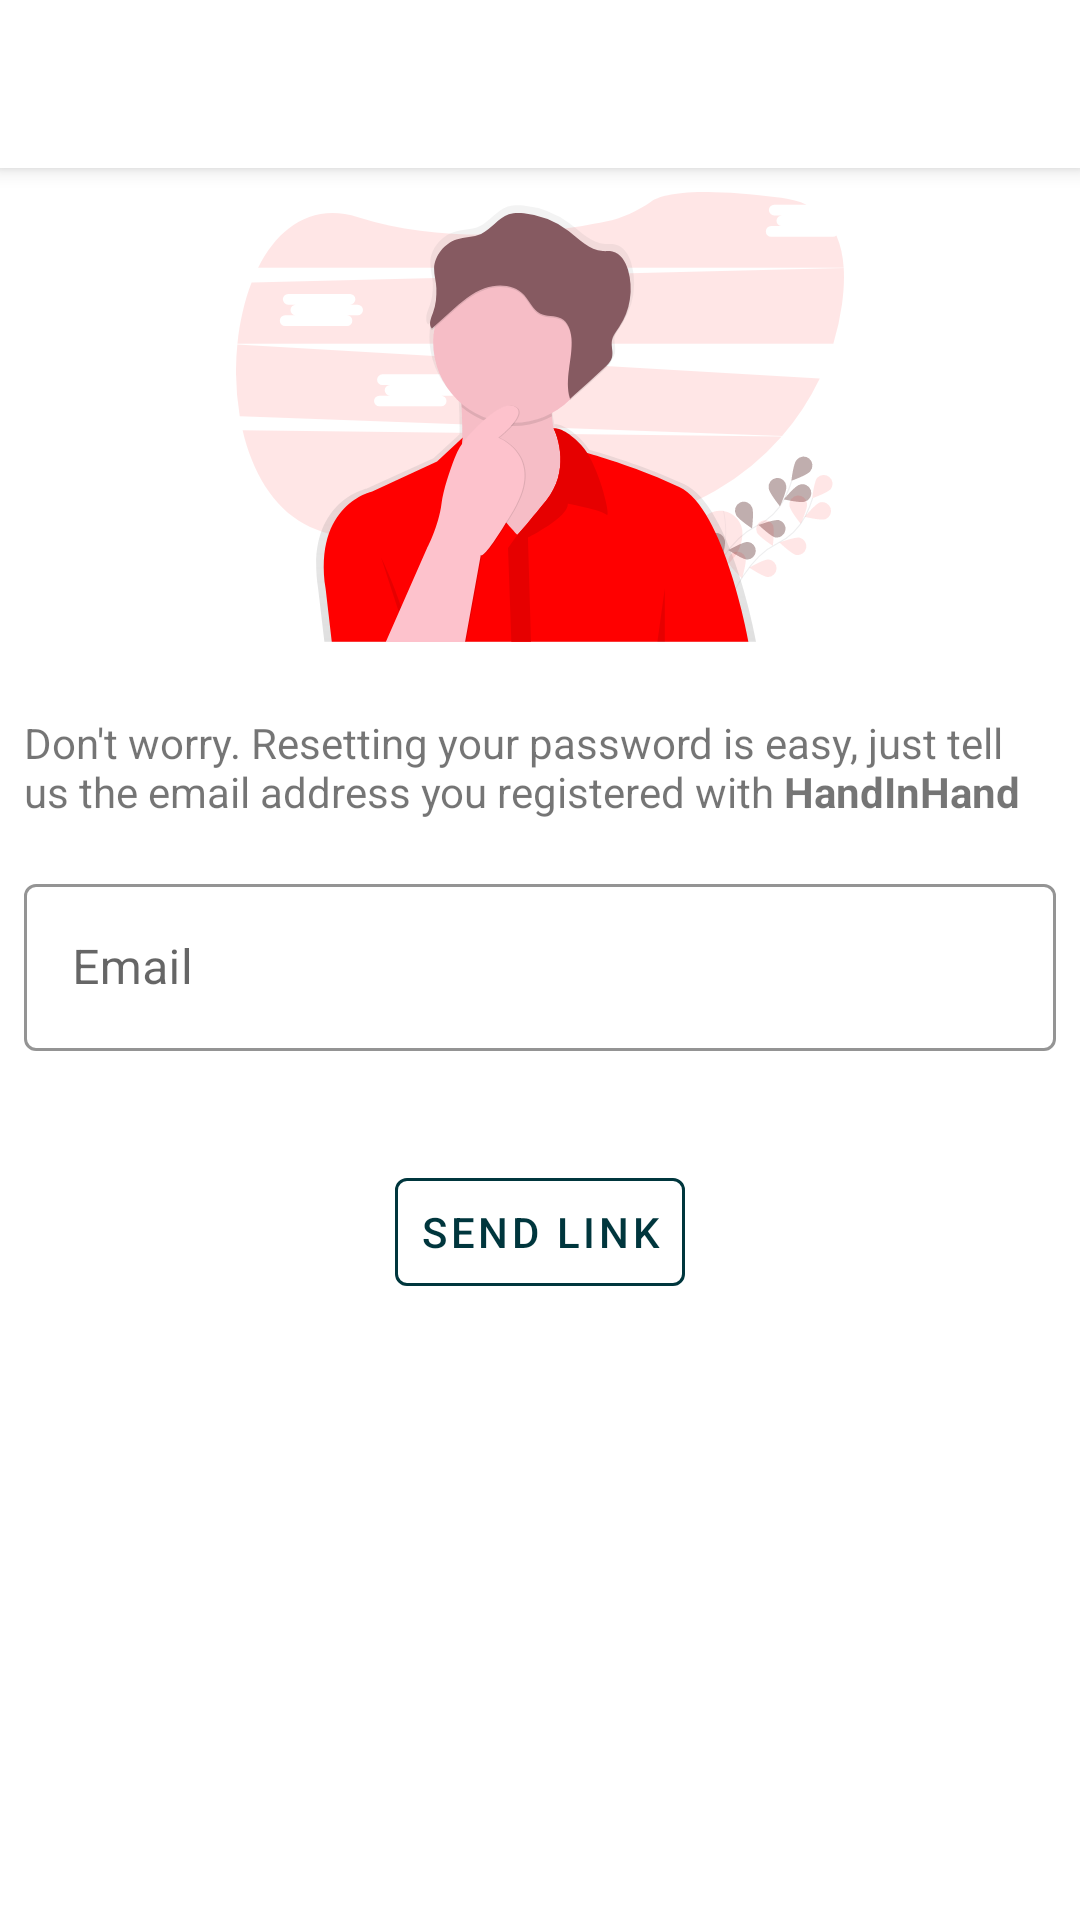

The Android layout XML behind this screen, and the referenced resources:
<!-- AndroidManifest.xml: application theme AppTheme -->
<!-- res/layout/fragment_forget_password.xml -->
<?xml version="1.0" encoding="utf-8"?>
<androidx.coordinatorlayout.widget.CoordinatorLayout
    xmlns:android="http://schemas.android.com/apk/res/android"
    xmlns:app="http://schemas.android.com/apk/res-auto"
    xmlns:tools="http://schemas.android.com/tools"
    android:layout_width="match_parent"
    android:layout_height="match_parent"
    tools:context=".UI.Fragments.MainActivityFragments.ForgetPasswordFragment">

    <com.google.android.material.appbar.AppBarLayout
        android:id="@+id/fragment_reset_password_appbar"
        android:layout_width="match_parent"
        android:layout_height="?actionBarSize"
        >

        <androidx.appcompat.widget.Toolbar
            android:id="@+id/fragment_reset_password_toolbar"
            android:layout_width="match_parent"
            android:layout_height="?actionBarSize"
            android:theme="@style/Widget.AppCompat.PopupMenu.Overflow"
            />

    </com.google.android.material.appbar.AppBarLayout>


    <ScrollView
        android:layout_width="match_parent"
        android:layout_height="match_parent"
        app:layout_behavior="com.google.android.material.appbar.AppBarLayout$ScrollingViewBehavior"
        >
        <androidx.constraintlayout.widget.ConstraintLayout
            android:layout_width="match_parent"
            android:layout_height="wrap_content"
            android:layout_margin="8dp"
            >


            <ImageView
                android:id="@+id/forget_image"
                android:layout_width="wrap_content"
                android:layout_height="150dp"
                android:src="@drawable/ic_forgot_password"
                app:layout_constraintEnd_toEndOf="parent"
                app:layout_constraintStart_toStartOf="parent"
                app:layout_constraintTop_toTopOf="parent"
                />
            <TextView
                android:id="@+id/textView"
                android:layout_width="wrap_content"
                android:layout_height="wrap_content"
                android:layout_marginTop="24dp"
                android:text="@string/reset_password_text"
                app:layout_constraintEnd_toEndOf="parent"
                app:layout_constraintStart_toStartOf="parent"
                app:layout_constraintTop_toBottomOf="@id/forget_image"
                />

            <com.google.android.material.textfield.TextInputLayout
                android:id="@+id/reset_password_email_layout"
                style="@style/Widget.MaterialComponents.TextInputLayout.OutlinedBox"
                android:layout_width="match_parent"
                android:layout_height="wrap_content"
                android:focusableInTouchMode="true"
                android:hint="@string/hint_email"
                android:layout_marginTop="16dp"
                app:boxStrokeColor="@color/textColorPrimary"
                app:boxStrokeWidth="1dp"
                app:hintTextColor="@color/textColorPrimary"
                app:errorIconTint="@android:color/holo_orange_dark"
                app:errorEnabled="true"
                app:errorTextColor="@android:color/holo_orange_dark"
                app:boxStrokeErrorColor="@android:color/holo_orange_dark"
                app:layout_constraintEnd_toEndOf="parent"
                app:layout_constraintStart_toStartOf="parent"
                android:saveEnabled="true"
                app:layout_constraintTop_toBottomOf="@+id/textView">

                <com.google.android.material.textfield.TextInputEditText
                    android:id="@+id/reset_password_edit_text"
                    android:layout_width="match_parent"
                    android:layout_height="wrap_content"
                    android:focusableInTouchMode="true"
                    android:inputType="textEmailAddress"
                    android:maxLines="1"
                    android:textColor="@android:color/black" />
            </com.google.android.material.textfield.TextInputLayout>

            <com.google.android.material.button.MaterialButton
                android:id="@+id/send_link_button"
                android:layout_width="wrap_content"
                android:layout_height="wrap_content"
                app:layout_constraintEnd_toEndOf="parent"
                app:layout_constraintStart_toStartOf="parent"
                android:layout_marginTop="16dp"
                android:text="@string/send_link"
                android:textColor="@color/textColorPrimary"
                app:strokeColor="@color/textColorPrimary"
                app:strokeWidth="1dp"
                app:rippleColor="@color/textColorPrimary"
                style="@style/Widget.MaterialComponents.Button.TextButton"
                app:layout_constraintTop_toBottomOf="@+id/reset_password_email_layout" />

        </androidx.constraintlayout.widget.ConstraintLayout>
    </ScrollView>



</androidx.coordinatorlayout.widget.CoordinatorLayout>
<!-- resources referenced by this layout -->
<resources>
  <color name="textColorPrimary">#00363d</color>
  <!-- drawable ic_forgot_password: vector/xml drawable (drawable, 15522 chars, omitted) -->
  <string name="hint_email">Email</string>
  <string name="reset_password_text">Don\'t worry. Resetting your password is easy, just tell us the email address you registered with <b>HandInHand</b></string>
  <string name="send_link">Send Link</string>
  <style name="AppTheme" parent="Theme.MaterialComponents.Light.NoActionBar">
          <item name="colorPrimary">@color/colorPrimary</item>
          <item name="colorPrimaryDark">@color/colorPrimaryDark</item>
          <item name="colorAccent">@color/colorAccent</item>
          <item name="android:textColorPrimary">@color/textColorPrimary</item>
          <item name="colorControlHighlight">@color/highlight</item>
      </style>
  <color name="colorPrimary">#ffffff</color>
  <color name="colorPrimaryDark">#ffffff</color>
  <color name="colorAccent">#ff0000</color>
  <color name="highlight">#4DFF0000</color>
</resources>
